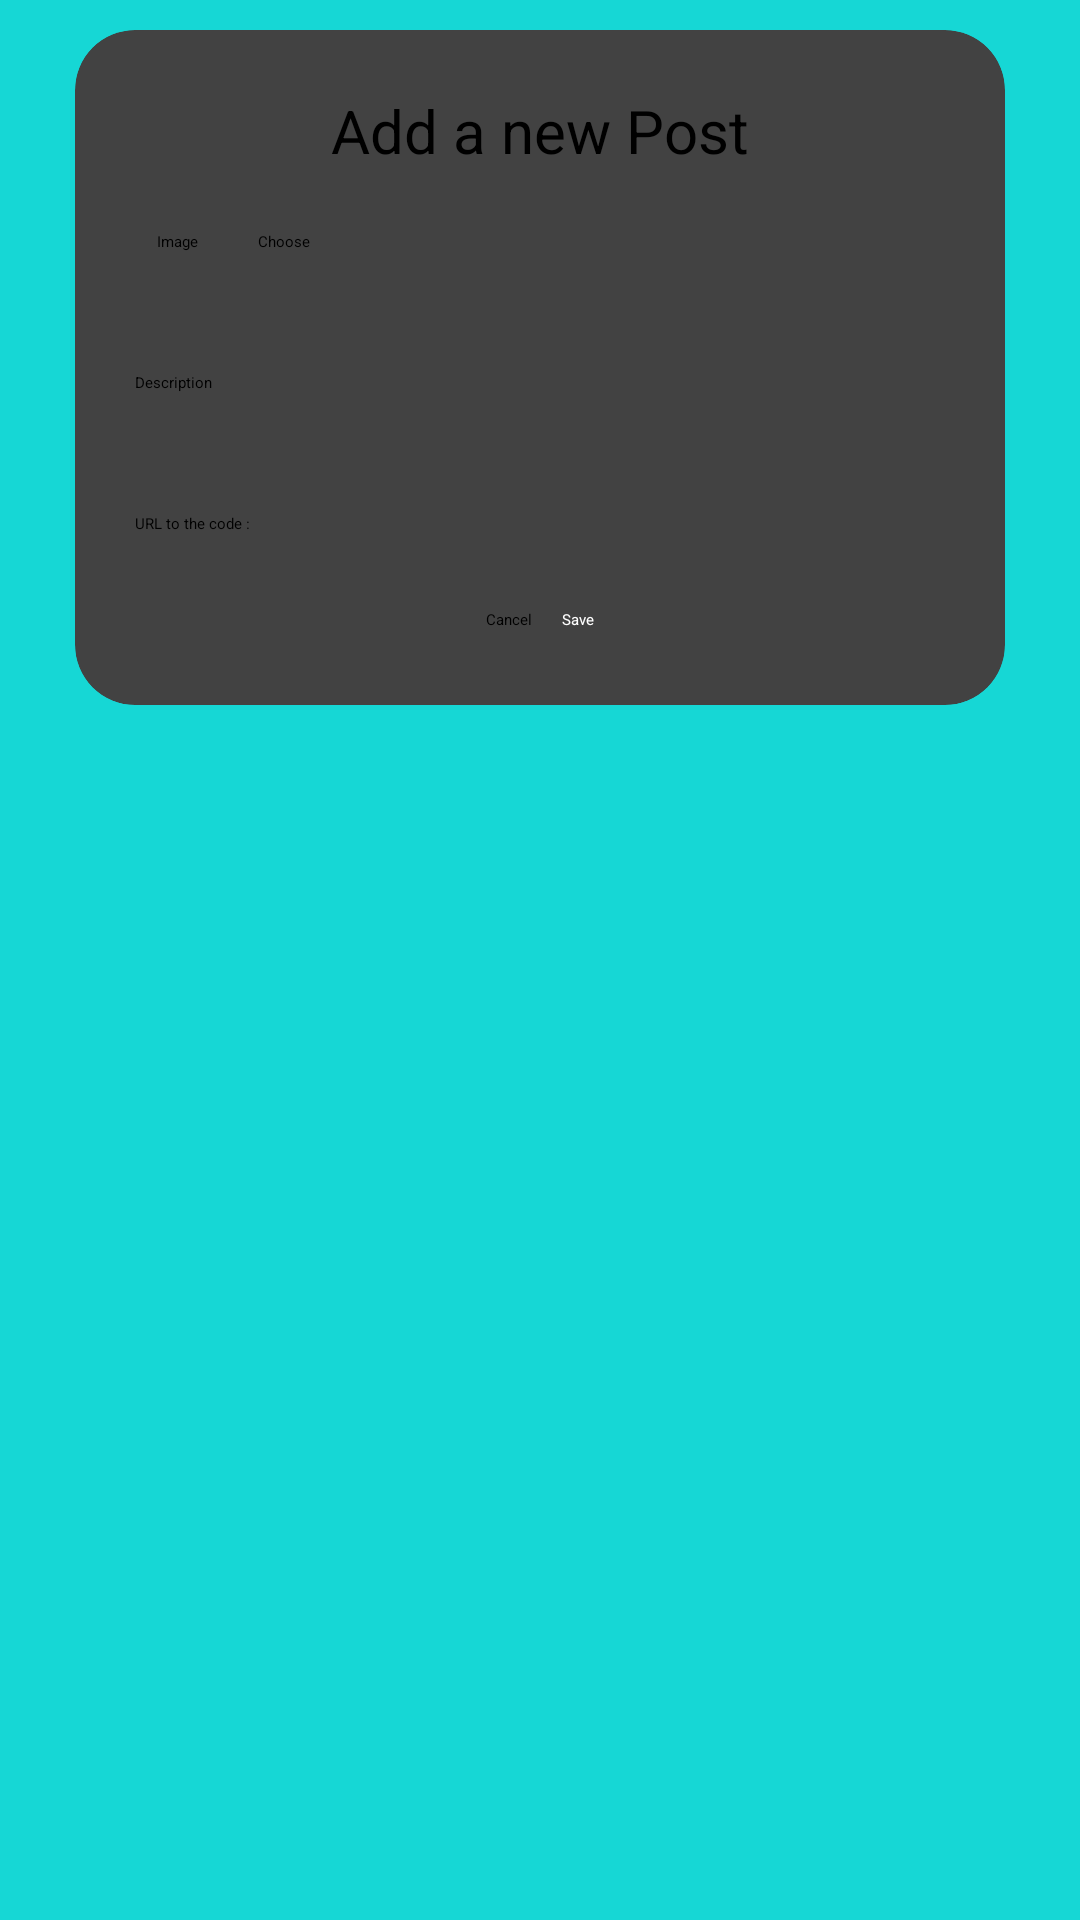

Produce the Android XML layout that renders to this screen, including the resource entries it uses.
<!-- AndroidManifest.xml: application theme Theme.DevSpace -->
<!-- res/layout/add_post_activity.xml -->
<?xml version="1.0" encoding="utf-8"?>
<LinearLayout xmlns:android="http://schemas.android.com/apk/res/android"
    xmlns:app="http://schemas.android.com/apk/res-auto"
    android:layout_width="match_parent"
    android:layout_height="match_parent"
    android:orientation="vertical"
    android:padding="@dimen/margin_5dp"
    android:gravity="center_horizontal"
    android:background="@color/blue">

    <androidx.cardview.widget.CardView
        android:layout_width="match_parent"
        android:layout_height="wrap_content"
        android:orientation="vertical"
        android:layout_marginStart="@dimen/general_margin"
        android:layout_marginTop="@dimen/margin_5dp"
        android:layout_marginEnd="@dimen/general_margin"
        android:layout_marginBottom="@dimen/margin_5dp"
        app:cardCornerRadius="@dimen/general_margin">

        <LinearLayout
            android:layout_width="match_parent"
            android:layout_height="match_parent"
            android:gravity="center_horizontal"
            android:padding="@dimen/general_margin"
            android:orientation="vertical">

            <TextView
                android:layout_width="wrap_content"
                android:layout_height="wrap_content"
                android:text="@string/title_AddPost"
                android:textSize="@dimen/size_AddPost_title"/>

            <LinearLayout
                android:id="@+id/layoutPostImage"
                android:layout_width="match_parent"
                android:layout_height="wrap_content"
                android:layout_marginStart="@dimen/margin_5dp"
                android:gravity="center_vertical">

                <TextView
                    android:layout_width="wrap_content"
                    android:layout_height="wrap_content"
                    android:text="@string/label_PostImage"/>

                <Button
                    android:id="@+id/btnPostFileChooser"
                    android:layout_width="wrap_content"
                    android:layout_height="wrap_content"
                    android:text="@string/name_btnFileChooser"
                    android:layout_margin="@dimen/general_margin"/>

            </LinearLayout>

            <LinearLayout
                android:id="@+id/layoutPostDescription"
                android:layout_width="match_parent"
                android:layout_height="wrap_content"
                android:gravity="center_vertical">

                <TextView
                    android:layout_width="wrap_content"
                    android:layout_height="wrap_content"
                    android:text="@string/label_PostDescription"/>

                <EditText
                    android:id="@+id/etPostDescription"
                    android:layout_width="match_parent"
                    android:layout_height="wrap_content"
                    android:layout_margin="@dimen/general_margin"/>

            </LinearLayout>

            <LinearLayout
                android:id="@+id/layoutCodeURL"
                android:layout_width="match_parent"
                android:layout_height="wrap_content"
                android:gravity="center_vertical">

                <TextView
                    android:layout_width="wrap_content"
                    android:layout_height="wrap_content"
                    android:text="@string/label_PostCodeURL"/>

                <EditText
                    android:id="@+id/etPostCodeURL"
                    android:layout_width="match_parent"
                    android:layout_height="wrap_content"
                    android:lines="1"
                    android:layout_margin="@dimen/general_margin"/>

            </LinearLayout>

            <LinearLayout
                android:id="@+id/layoutButtons"
                android:layout_width="wrap_content"
                android:layout_height="wrap_content">

                <Button
                    android:id="@+id/btnPostCancel"
                    android:layout_width="wrap_content"
                    android:layout_height="wrap_content"
                    android:text="@string/tag_btnPostCancel"
                    android:layout_margin="@dimen/margin_5dp"/>

                <Button
                    android:id="@+id/btnPostSave"
                    android:layout_width="wrap_content"
                    android:layout_height="wrap_content"
                    android:text="@string/tag_btnPostSave"
                    android:textColor="@color/white"
                    android:backgroundTint="@color/dkblue"
                    android:layout_margin="@dimen/margin_5dp"/>

            </LinearLayout>

        </LinearLayout>

    </androidx.cardview.widget.CardView>

</LinearLayout>
<!-- resources referenced by this layout -->
<resources>
  <color name="blue">#16D7D5</color>
  <color name="dkblue">#036BB4</color>
  <color name="white">#FFFFFFFF</color>
  <dimen name="general_margin">20dp</dimen>
  <dimen name="margin_5dp">5dp</dimen>
  <dimen name="size_AddPost_title">20sp</dimen>
  <string name="label_PostCodeURL">"URL to the code : "</string>
  <string name="label_PostDescription">Description</string>
  <string name="label_PostImage">Image</string>
  <string name="name_btnFileChooser">Choose</string>
  <string name="tag_btnPostCancel">Cancel</string>
  <string name="tag_btnPostSave">Save</string>
  <string name="title_AddPost">Add a new Post</string>
</resources>
